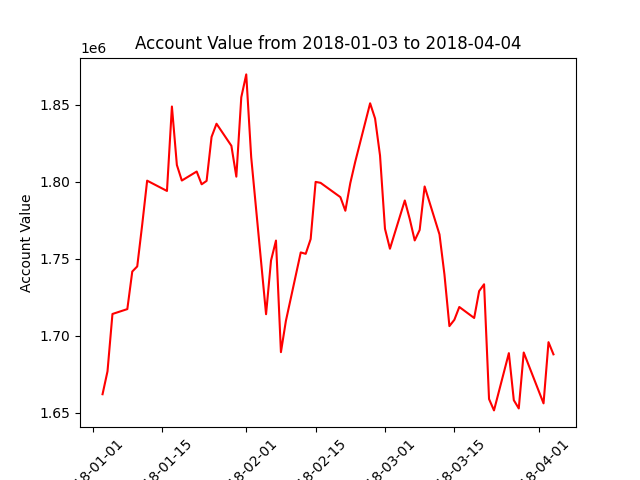

Values plotted in this chart, from the file beside it:
datadate, account_value
20180103, 1661972
20180104, 1676847
20180105, 1714086
20180108, 1717250
20180109, 1741637
20180110, 1744966
20180111, 1771969
20180112, 1800651
20180116, 1793976
20180117, 1848810
20180118, 1810822
20180119, 1800728
20180122, 1806582
20180123, 1798284
20180124, 1800507
20180125, 1829028
20180126, 1837617
20180129, 1823304
20180130, 1803254
20180131, 1854812
20180201, 1869651
20180202, 1815901
20180205, 1713926
20180206, 1748798
20180207, 1761745
20180208, 1689300
20180209, 1709566
20180212, 1754055
20180213, 1753142
20180214, 1762721
20180215, 1799853
20180216, 1799231
20180220, 1789951
20180221, 1781122
20180222, 1799079
20180223, 1812978
20180226, 1850890
20180227, 1841020
20180228, 1816958
20180301, 1769400
20180302, 1756455
20180305, 1787781
20180306, 1775698
20180307, 1761843
20180308, 1768649
20180309, 1796880
20180312, 1765726
20180313, 1739732
20180314, 1706204
20180315, 1710302
20180316, 1718632
20180319, 1711486
20180320, 1728938
20180321, 1733373
20180322, 1658854
20180323, 1651473
20180326, 1688665
20180327, 1658099
20180328, 1652739
20180329, 1689064
... 3 more rows
